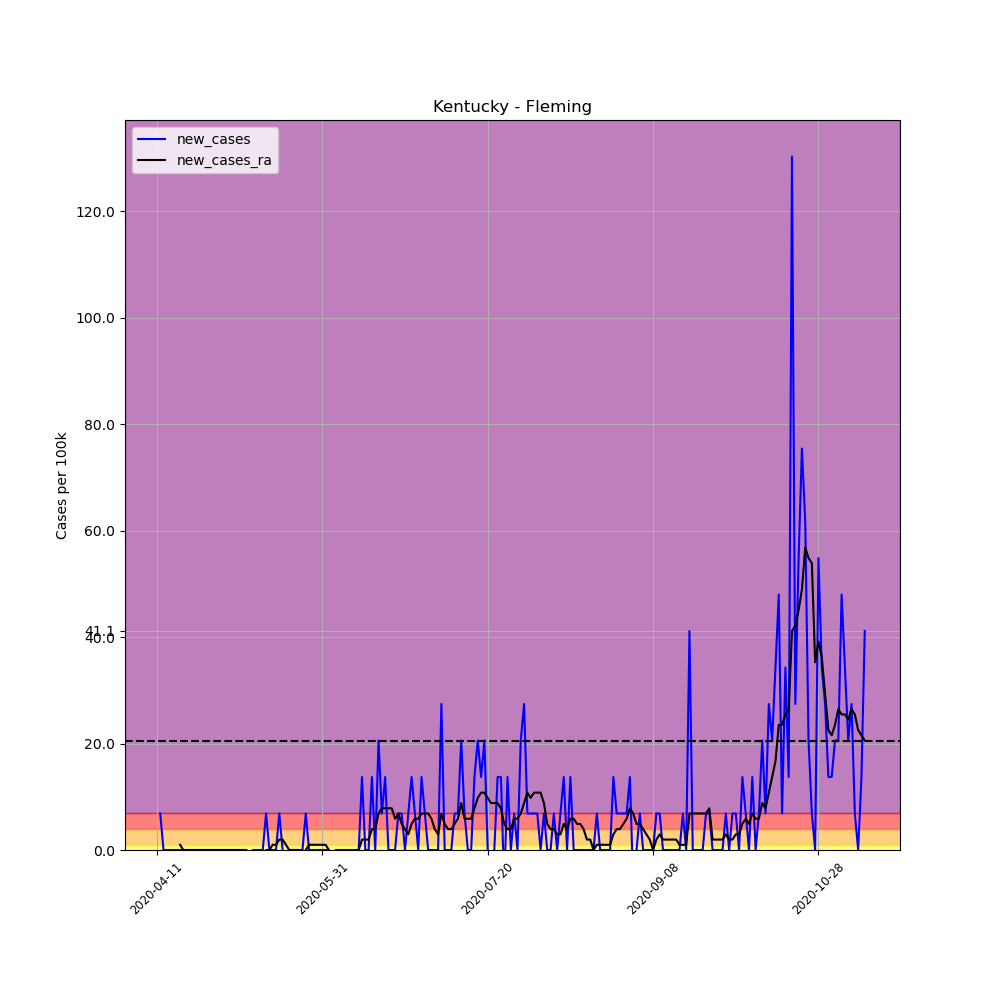

The table this chart was drawn from, first rows:
, date, county, state, fips, cases, deaths, COUNTY, STNAME, CTYNAME, POPESTIMATE2019, per_100k, per_100k_ra, new_cases, new_cases_ra
607562, 2020-04-11, Fleming, Kentucky, 21069, 1, 0, 69, Kentucky, Fleming, 14581, 6.858, , , 
607563, 2020-04-12, Fleming, Kentucky, 21069, 2, 0, 69, Kentucky, Fleming, 14581, 13.72, , 6.858, 
607564, 2020-04-13, Fleming, Kentucky, 21069, 2, 0, 69, Kentucky, Fleming, 14581, 13.72, , 0.0, 
607565, 2020-04-14, Fleming, Kentucky, 21069, 2, 0, 69, Kentucky, Fleming, 14581, 13.72, , 0.0, 
607566, 2020-04-15, Fleming, Kentucky, 21069, 2, 0, 69, Kentucky, Fleming, 14581, 13.72, , 0.0, 
607567, 2020-04-16, Fleming, Kentucky, 21069, 2, 0, 69, Kentucky, Fleming, 14581, 13.72, , 0.0, 
607568, 2020-04-17, Fleming, Kentucky, 21069, 2, 0, 69, Kentucky, Fleming, 14581, 13.72, 12.74, 0.0, 
607569, 2020-04-18, Fleming, Kentucky, 21069, 2, 0, 69, Kentucky, Fleming, 14581, 13.72, 13.72, 0.0, 0.9797
607570, 2020-04-19, Fleming, Kentucky, 21069, 2, 0, 69, Kentucky, Fleming, 14581, 13.72, 13.72, 0.0, 0.0
607571, 2020-04-20, Fleming, Kentucky, 21069, 2, 0, 69, Kentucky, Fleming, 14581, 13.72, 13.72, 0.0, 0.0
607572, 2020-04-21, Fleming, Kentucky, 21069, 2, 0, 69, Kentucky, Fleming, 14581, 13.72, 13.72, 0.0, 0.0
607573, 2020-04-22, Fleming, Kentucky, 21069, 2, 0, 69, Kentucky, Fleming, 14581, 13.72, 13.72, 0.0, 0.0
607574, 2020-04-23, Fleming, Kentucky, 21069, 2, 0, 69, Kentucky, Fleming, 14581, 13.72, 13.72, 0.0, 0.0
607575, 2020-04-24, Fleming, Kentucky, 21069, 2, 0, 69, Kentucky, Fleming, 14581, 13.72, 13.72, 0.0, 0.0
607576, 2020-04-25, Fleming, Kentucky, 21069, 2, 0, 69, Kentucky, Fleming, 14581, 13.72, 13.72, 0.0, 0.0
607577, 2020-04-26, Fleming, Kentucky, 21069, 2, 0, 69, Kentucky, Fleming, 14581, 13.72, 13.72, 0.0, 0.0
607578, 2020-04-27, Fleming, Kentucky, 21069, 2, 0, 69, Kentucky, Fleming, 14581, 13.72, 13.72, 0.0, 0.0
607579, 2020-04-28, Fleming, Kentucky, 21069, 2, 0, 69, Kentucky, Fleming, 14581, 13.72, 13.72, 0.0, 0.0
607580, 2020-04-29, Fleming, Kentucky, 21069, 2, 0, 69, Kentucky, Fleming, 14581, 13.72, 13.72, 0.0, 0.0
607581, 2020-04-30, Fleming, Kentucky, 21069, 2, 0, 69, Kentucky, Fleming, 14581, 13.72, 13.72, 0.0, 0.0
607582, 2020-05-01, Fleming, Kentucky, 21069, 2, 0, 69, Kentucky, Fleming, 14581, 13.72, 13.72, 0.0, 0.0
607583, 2020-05-02, Fleming, Kentucky, 21069, 2, 0, 69, Kentucky, Fleming, 14581, 13.72, 13.72, 0.0, 0.0
607584, 2020-05-03, Fleming, Kentucky, 21069, 2, 0, 69, Kentucky, Fleming, 14581, 13.72, 13.72, 0.0, 0.0
607585, 2020-05-04, Fleming, Kentucky, 21069, 2, 0, 69, Kentucky, Fleming, 14581, 13.72, 13.72, 0.0, 0.0
607586, 2020-05-05, Fleming, Kentucky, 21069, 2, 0, 69, Kentucky, Fleming, 14581, 13.72, 13.72, 0.0, 0.0
607587, 2020-05-06, Fleming, Kentucky, 21069, 2, 0, 69, Kentucky, Fleming, 14581, 13.72, 13.72, 0.0, 0.0
607588, 2020-05-07, Fleming, Kentucky, 21069, 2, 0, 69, Kentucky, Fleming, 14581, 13.72, 13.72, 0.0, 0.0
607589, 2020-05-08, Fleming, Kentucky, 21069, 2, 0, 69, Kentucky, Fleming, 14581, 13.72, 13.72, 0.0, 0.0
607590, 2020-05-09, Fleming, Kentucky, 21069, 1, 0, 69, Kentucky, Fleming, 14581, 6.858, 12.74, -6.858, -0.9797
607591, 2020-05-10, Fleming, Kentucky, 21069, 1, 0, 69, Kentucky, Fleming, 14581, 6.858, 11.76, 0.0, -0.9797
607592, 2020-05-11, Fleming, Kentucky, 21069, 1, 0, 69, Kentucky, Fleming, 14581, 6.858, 10.78, 0.0, -0.9797
607593, 2020-05-12, Fleming, Kentucky, 21069, 1, 0, 69, Kentucky, Fleming, 14581, 6.858, 9.797, 0.0, -0.9797
607594, 2020-05-13, Fleming, Kentucky, 21069, 1, 0, 69, Kentucky, Fleming, 14581, 6.858, 8.818, 0.0, -0.9797
607595, 2020-05-14, Fleming, Kentucky, 21069, 2, 0, 69, Kentucky, Fleming, 14581, 13.72, 8.818, 6.858, 0.0
607596, 2020-05-15, Fleming, Kentucky, 21069, 2, 0, 69, Kentucky, Fleming, 14581, 13.72, 8.818, 0.0, 0.0
607597, 2020-05-16, Fleming, Kentucky, 21069, 2, 0, 69, Kentucky, Fleming, 14581, 13.72, 9.797, 0.0, 0.9797
607598, 2020-05-17, Fleming, Kentucky, 21069, 2, 0, 69, Kentucky, Fleming, 14581, 13.72, 10.78, 0.0, 0.9797
607599, 2020-05-18, Fleming, Kentucky, 21069, 3, 0, 69, Kentucky, Fleming, 14581, 20.57, 12.74, 6.858, 1.959
607600, 2020-05-19, Fleming, Kentucky, 21069, 3, 0, 69, Kentucky, Fleming, 14581, 20.57, 14.7, 0.0, 1.959
607601, 2020-05-20, Fleming, Kentucky, 21069, 2, 0, 69, Kentucky, Fleming, 14581, 13.72, 15.68, -6.858, 0.9797
607602, 2020-05-21, Fleming, Kentucky, 21069, 2, 0, 69, Kentucky, Fleming, 14581, 13.72, 15.68, 0.0, 0.0
607603, 2020-05-22, Fleming, Kentucky, 21069, 2, 0, 69, Kentucky, Fleming, 14581, 13.72, 15.68, 0.0, 0.0
607604, 2020-05-23, Fleming, Kentucky, 21069, 2, 0, 69, Kentucky, Fleming, 14581, 13.72, 15.68, 0.0, 0.0
607605, 2020-05-24, Fleming, Kentucky, 21069, 2, 0, 69, Kentucky, Fleming, 14581, 13.72, 15.68, 0.0, 0.0
607606, 2020-05-25, Fleming, Kentucky, 21069, 2, 0, 69, Kentucky, Fleming, 14581, 13.72, 14.7, 0.0, -0.9797
607607, 2020-05-26, Fleming, Kentucky, 21069, 3, 0, 69, Kentucky, Fleming, 14581, 20.57, 14.7, 6.858, 0.0
607608, 2020-05-27, Fleming, Kentucky, 21069, 3, 0, 69, Kentucky, Fleming, 14581, 20.57, 15.68, 0.0, 0.9797
607609, 2020-05-28, Fleming, Kentucky, 21069, 3, 0, 69, Kentucky, Fleming, 14581, 20.57, 16.66, 0.0, 0.9797
607610, 2020-05-29, Fleming, Kentucky, 21069, 3, 0, 69, Kentucky, Fleming, 14581, 20.57, 17.64, 0.0, 0.9797
607611, 2020-05-30, Fleming, Kentucky, 21069, 3, 0, 69, Kentucky, Fleming, 14581, 20.57, 18.62, 0.0, 0.9797
607612, 2020-05-31, Fleming, Kentucky, 21069, 3, 0, 69, Kentucky, Fleming, 14581, 20.57, 19.59, 0.0, 0.9797
607613, 2020-06-01, Fleming, Kentucky, 21069, 3, 0, 69, Kentucky, Fleming, 14581, 20.57, 20.57, 0.0, 0.9797
607614, 2020-06-02, Fleming, Kentucky, 21069, 3, 0, 69, Kentucky, Fleming, 14581, 20.57, 20.57, 0.0, 0.0
607615, 2020-06-03, Fleming, Kentucky, 21069, 2, 0, 69, Kentucky, Fleming, 14581, 13.72, 19.59, -6.858, -0.9797
607616, 2020-06-04, Fleming, Kentucky, 21069, 2, 0, 69, Kentucky, Fleming, 14581, 13.72, 18.62, 0.0, -0.9797
607617, 2020-06-05, Fleming, Kentucky, 21069, 2, 0, 69, Kentucky, Fleming, 14581, 13.72, 17.64, 0.0, -0.9797
607618, 2020-06-06, Fleming, Kentucky, 21069, 2, 0, 69, Kentucky, Fleming, 14581, 13.72, 16.66, 0.0, -0.9797
607619, 2020-06-07, Fleming, Kentucky, 21069, 2, 0, 69, Kentucky, Fleming, 14581, 13.72, 15.68, 0.0, -0.9797
607620, 2020-06-08, Fleming, Kentucky, 21069, 2, 0, 69, Kentucky, Fleming, 14581, 13.72, 14.7, 0.0, -0.9797
607621, 2020-06-09, Fleming, Kentucky, 21069, 2, 0, 69, Kentucky, Fleming, 14581, 13.72, 13.72, 0.0, -0.9797
... 155 more rows
